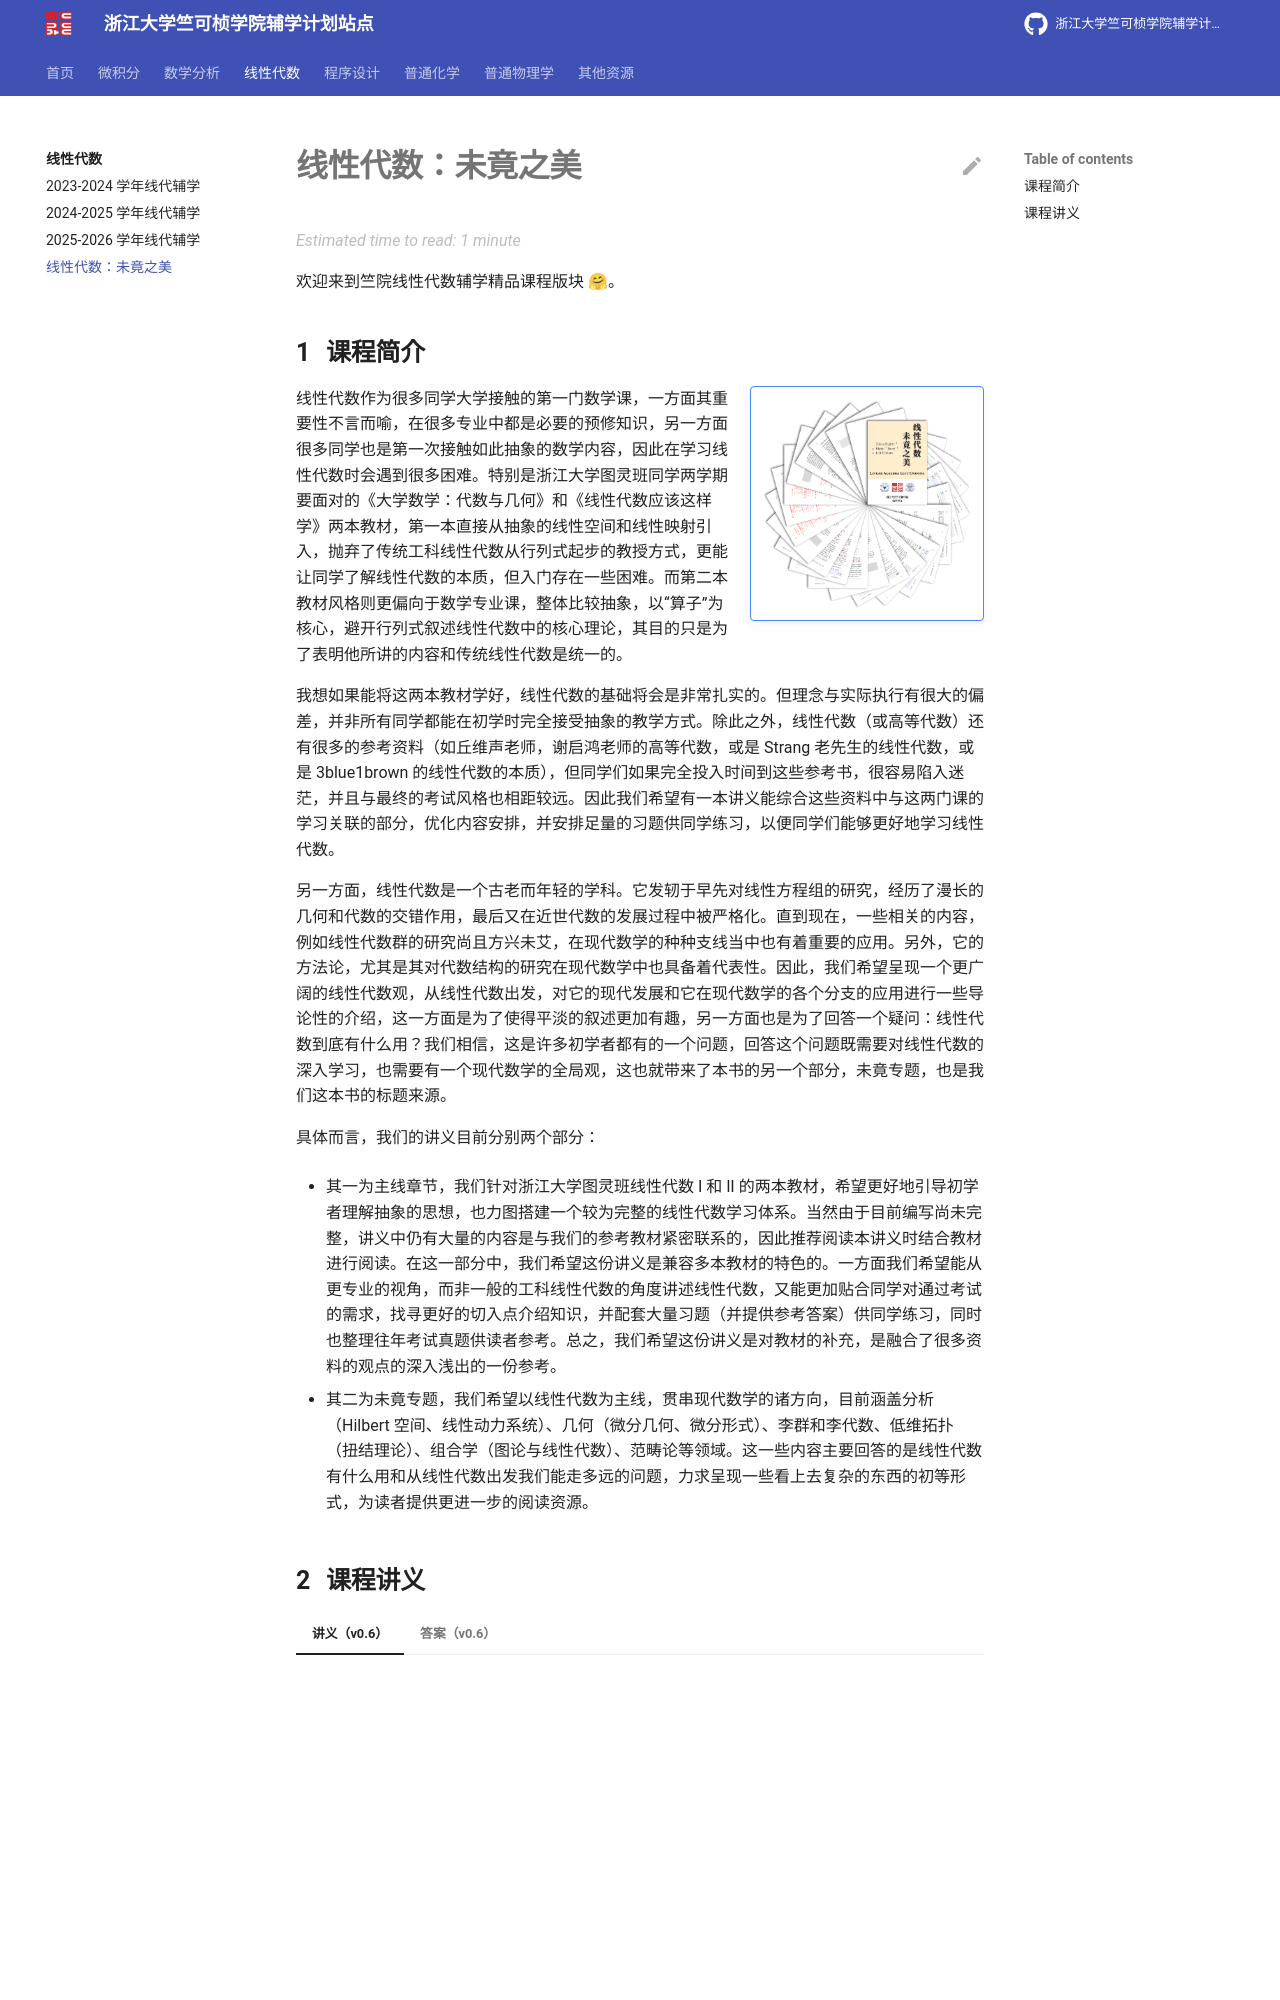

repository: ckc-agc/study-assist · page: algebra/lalu/index.html · generator: mkdocs

# 线性代数：未竟之美

欢迎来到竺院线性代数辅学精品课程版块 🤗。

## 课程简介

!!! note inline end ""

    ![](graph/lalu.png){ align=right }

线性代数作为很多同学大学接触的第一门数学课，一方面其重要性不言而喻，在很多专业中都是必要的预修知识，另一方面很多同学也是第一次接触如此抽象的数学内容，因此在学习线性代数时会遇到很多困难。特别是浙江大学图灵班同学两学期要面对的《大学数学：代数与几何》和《线性代数应该这样学》两本教材，第一本直接从抽象的线性空间和线性映射引入，抛弃了传统工科线性代数从行列式起步的教授方式，更能让同学了解线性代数的本质，但入门存在一些困难。而第二本教材风格则更偏向于数学专业课，整体比较抽象，以“算子”为核心，避开行列式叙述线性代数中的核心理论，其目的只是为了表明他所讲的内容和传统线性代数是统一的。

我想如果能将这两本教材学好，线性代数的基础将会是非常扎实的。但理念与实际执行有很大的偏差，并非所有同学都能在初学时完全接受抽象的教学方式。除此之外，线性代数（或高等代数）还有很多的参考资料（如丘维声老师，谢启鸿老师的高等代数，或是 Strang 老先生的线性代数，或是 3blue1brown 的线性代数的本质），但同学们如果完全投入时间到这些参考书，很容易陷入迷茫，并且与最终的考试风格也相距较远。因此我们希望有一本讲义能综合这些资料中与这两门课的学习关联的部分，优化内容安排，并安排足量的习题供同学练习，以便同学们能够更好地学习线性代数。

另一方面，线性代数是一个古老而年轻的学科。它发轫于早先对线性方程组的研究，经历了漫长的几何和代数的交错作用，最后又在近世代数的发展过程中被严格化。直到现在，一些相关的内容，例如线性代数群的研究尚且方兴未艾，在现代数学的种种支线当中也有着重要的应用。另外，它的方法论，尤其是其对代数结构的研究在现代数学中也具备着代表性。因此，我们希望呈现一个更广阔的线性代数观，从线性代数出发，对它的现代发展和它在现代数学的各个分支的应用进行一些导论性的介绍，这一方面是为了使得平淡的叙述更加有趣，另一方面也是为了回答一个疑问：线性代数到底有什么用？我们相信，这是许多初学者都有的一个问题，回答这个问题既需要对线性代数的深入学习，也需要有一个现代数学的全局观，这也就带来了本书的另一个部分，未竟专题，也是我们这本书的标题来源。

具体而言，我们的讲义目前分别两个部分：

- 其一为主线章节，我们针对浙江大学图灵班线性代数 Ⅰ 和 Ⅱ 的两本教材，希望更好地引导初学者理解抽象的思想，也力图搭建一个较为完整的线性代数学习体系。当然由于目前编写尚未完整，讲义中仍有大量的内容是与我们的参考教材紧密联系的，因此推荐阅读本讲义时结合教材进行阅读。在这一部分中，我们希望这份讲义是兼容多本教材的特色的。一方面我们希望能从更专业的视角，而非一般的工科线性代数的角度讲述线性代数，又能更加贴合同学对通过考试的需求，找寻更好的切入点介绍知识，并配套大量习题（并提供参考答案）供同学练习，同时也整理往年考试真题供读者参考。总之，我们希望这份讲义是对教材的补充，是融合了很多资料的观点的深入浅出的一份参考。

- 其二为未竟专题，我们希望以线性代数为主线，贯串现代数学的诸方向，目前涵盖分析（Hilbert 空间、线性动力系统）、几何（微分几何、微分形式）、李群和李代数、低维拓扑（扭结理论）、组合学（图论与线性代数）、范畴论等领域。这一些内容主要回答的是线性代数有什么用和从线性代数出发我们能走多远的问题，力求呈现一些看上去复杂的东西的初等形式，为读者提供更进一步的阅读资源。
